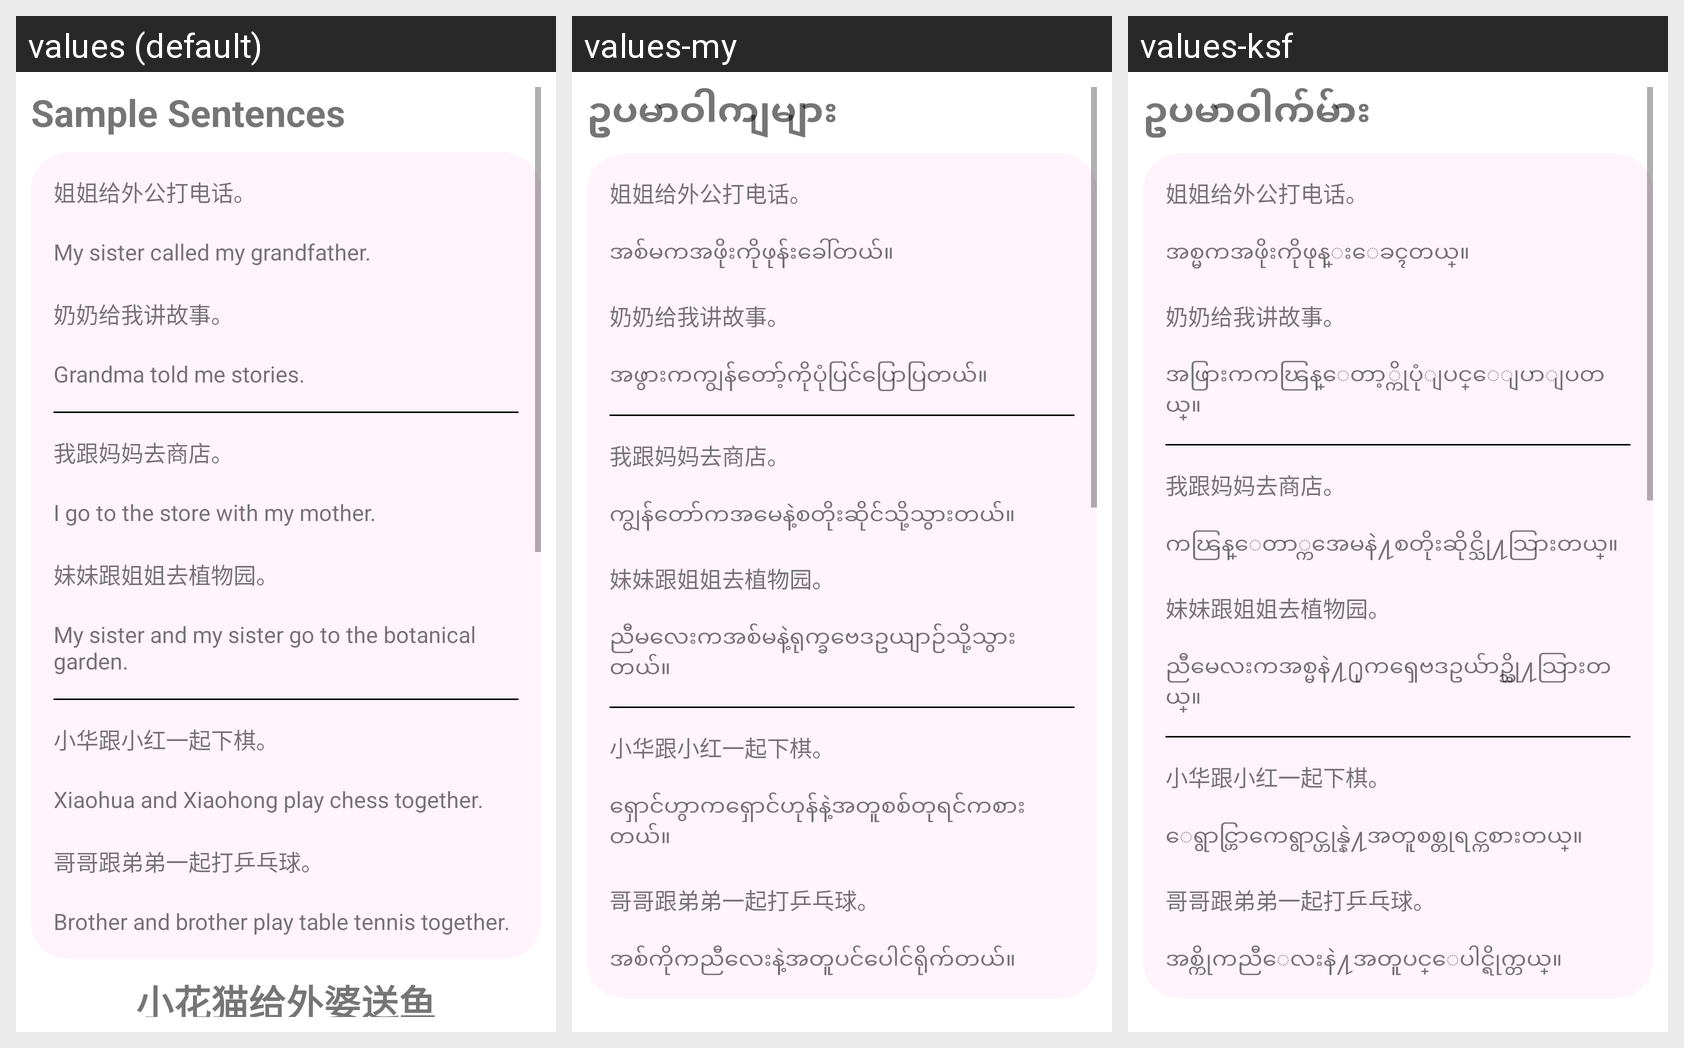

For this localized Android screen grid, give each drawn string resource with its value in every locale shown.
Android screen res/layout/fragment_reading12.xml rendered under 3 locales, left to right: values (default), values-my, values-ksf. Device: Nexus 5 (rendered at 1080×1920; each locale shown at half size, 540×960, under a caption strip naming it); theme Theme.Hanyu3.
Strings drawn on this screen, with the default value and each locale's value (text and hints the layout hard-codes, and strings that could not be matched under every locale, appear in the picture but are not listed):

sample_sentences
  values: Sample Sentences
  values-my: ဥပမာဝါကျများ
  values-ksf: ဥပမာဝါက်မ်ား

l12s1
  values: My sister called my grandfather.
  values-my: အစ်မကအဖိုးကိုဖုန်းခေါ်တယ်။
  values-ksf: အစ္မကအဖိုးကိုဖုန္းေခၚတယ္။

l12s2
  values: Grandma told me stories.
  values-my: အဖွားကကျွန်တော့်ကိုပုံပြင်ပြောပြတယ်။
  values-ksf: အဖြားကကၽြန္ေတာ့္ကိုပုံျပင္ေျပာျပတယ္။

l12s3
  values: I go to the store with my mother.
  values-my: ကျွန်တော်ကအမေနဲ့စတိုးဆိုင်သို့သွားတယ်။
  values-ksf: ကၽြန္ေတာ္ကအေမနဲ႔စတိုးဆိုင္သို႔သြားတယ္။

l12s4
  values: My sister and my sister go to the botanical garden.
  values-my: ညီမလေးကအစ်မနဲ့ရုက္ခဗေဒဥယျာဉ်သို့သွားတယ်။
  values-ksf: ညီမေလးကအစ္မနဲ႔႐ုကၡေဗဒဥယ်ာဥ္သို႔သြားတယ္။

l12s5
  values: Xiaohua and Xiaohong play chess together.
  values-my: ရှောင်ဟွာကရှောင်ဟုန်နဲ့အတူစစ်တုရင်ကစားတယ်။
  values-ksf: ေရွာင္ဟြာကေရွာင္ဟုန္နဲ႔အတူစစ္တုရင္ကစားတယ္။

l12s6
  values: Brother and brother play table tennis together.
  values-my: အစ်ကိုကညီလေးနဲ့အတူပင်ပေါင်ရိုက်တယ်။
  values-ksf: အစ္ကိုကညီေလးနဲ႔အတူပင္ေပါင္ရိုက္တယ္။
